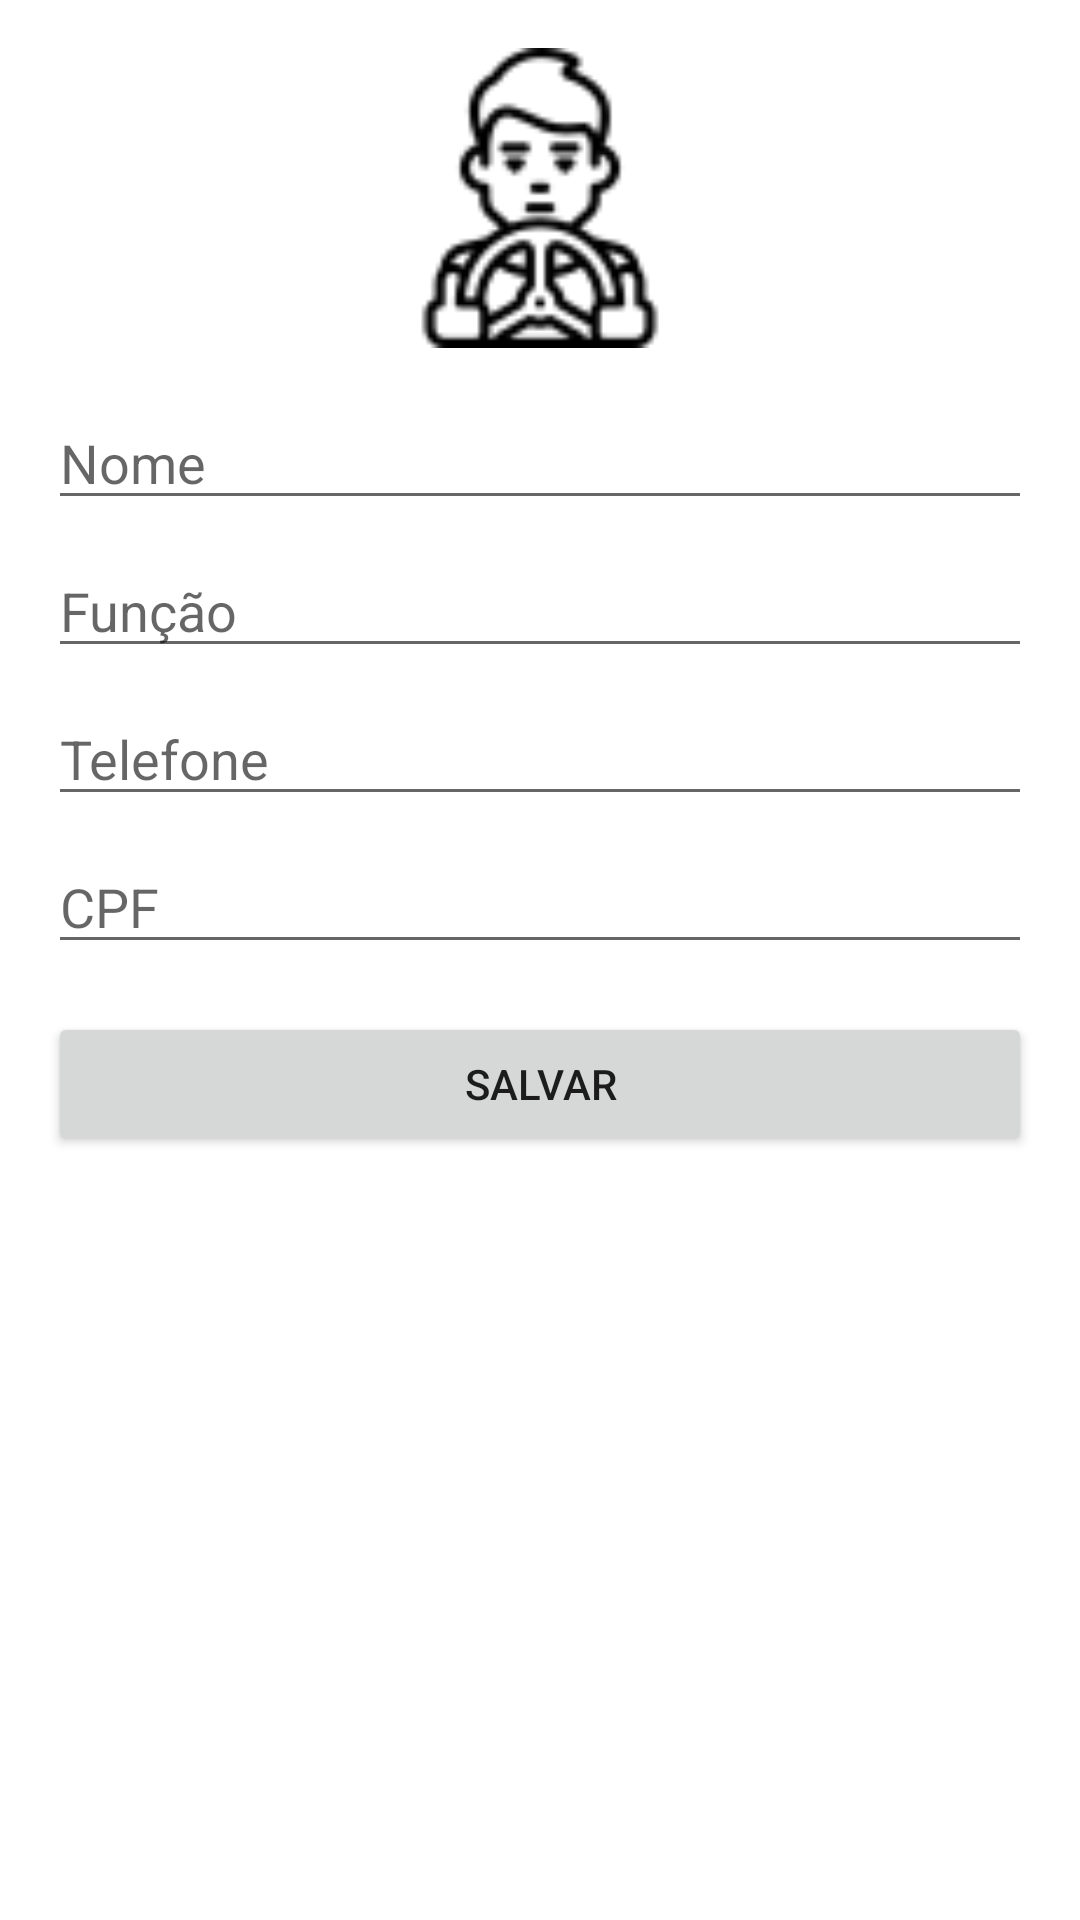

Android layout source for this screen:
<!-- AndroidManifest.xml: application theme Theme.Fragmentos -->
<!-- res/layout/fragment_tripulante.xml -->
<?xml version="1.0" encoding="utf-8"?>
<androidx.constraintlayout.widget.ConstraintLayout xmlns:android="http://schemas.android.com/apk/res/android"
    xmlns:app="http://schemas.android.com/apk/res-auto"
    xmlns:tools="http://schemas.android.com/tools"
    android:layout_width="match_parent"
    android:layout_height="match_parent"
    tools:context=".TripulanteFragment">

    <ImageView
        android:id="@+id/imageViewTripulanteHeader"
        android:layout_width="100dp"
        android:layout_height="100dp"
        android:layout_marginTop="16dp"
        android:contentDescription="Imagem do Tripulante"
        app:srcCompat="@drawable/tripulante"
        app:layout_constraintEnd_toEndOf="parent"
        app:layout_constraintStart_toStartOf="parent"
        app:layout_constraintTop_toTopOf="parent"
        app:layout_constraintBottom_toTopOf="@+id/editTextNome"
        app:layout_constraintVertical_chainStyle="packed" />

    <EditText
        android:id="@+id/editTextNome"
        android:layout_width="0dp"
        android:layout_height="wrap_content"
        android:layout_marginStart="16dp"
        android:layout_marginTop="16dp"
        android:layout_marginEnd="16dp"
        android:hint="Nome"
        app:layout_constraintEnd_toEndOf="parent"
        app:layout_constraintStart_toStartOf="parent"
        app:layout_constraintTop_toBottomOf="@+id/imageViewTripulanteHeader"
        app:layout_constraintBottom_toTopOf="@+id/editTextFuncao" />

    <EditText
        android:id="@+id/editTextFuncao"
        android:layout_width="0dp"
        android:layout_height="wrap_content"
        android:layout_marginStart="16dp"
        android:layout_marginTop="8dp"
        android:layout_marginEnd="16dp"
        android:hint="Função"
        app:layout_constraintEnd_toEndOf="parent"
        app:layout_constraintStart_toStartOf="parent"
        app:layout_constraintTop_toBottomOf="@+id/editTextNome"
        app:layout_constraintBottom_toTopOf="@+id/editTextTelefone" />

    <EditText
        android:id="@+id/editTextTelefone"
        android:layout_width="0dp"
        android:layout_height="wrap_content"
        android:layout_marginStart="16dp"
        android:layout_marginTop="8dp"
        android:layout_marginEnd="16dp"
        android:hint="Telefone"
        android:inputType="phone"
        app:layout_constraintEnd_toEndOf="parent"
        app:layout_constraintStart_toStartOf="parent"
        app:layout_constraintTop_toBottomOf="@+id/editTextFuncao"
        app:layout_constraintBottom_toTopOf="@+id/editTextCpf" />

    <EditText
        android:id="@+id/editTextCpf"
        android:layout_width="0dp"
        android:layout_height="wrap_content"
        android:layout_marginStart="16dp"
        android:layout_marginTop="8dp"
        android:layout_marginEnd="16dp"
        android:hint="CPF"
        android:inputType="number"
        app:layout_constraintEnd_toEndOf="parent"
        app:layout_constraintStart_toStartOf="parent"
        app:layout_constraintTop_toBottomOf="@+id/editTextTelefone"
        app:layout_constraintBottom_toTopOf="@+id/buttonSalvar" />

    <Button
        android:id="@+id/buttonSalvar"
        android:layout_width="0dp"
        android:layout_height="wrap_content"
        android:layout_marginStart="16dp"
        android:layout_marginTop="16dp"
        android:layout_marginEnd="16dp"
        android:text="Salvar"
        app:layout_constraintEnd_toEndOf="parent"
        app:layout_constraintStart_toStartOf="parent"
        app:layout_constraintTop_toBottomOf="@+id/editTextCpf"
        app:layout_constraintBottom_toTopOf="@+id/recyclerViewTripulantes" />

    <androidx.recyclerview.widget.RecyclerView
        android:id="@+id/recyclerViewTripulantes"
        android:layout_width="0dp"
        android:layout_height="0dp"
        android:layout_marginTop="16dp"
        app:layout_constraintTop_toBottomOf="@+id/buttonSalvar"
        app:layout_constraintBottom_toBottomOf="parent"
        app:layout_constraintStart_toStartOf="parent"
        app:layout_constraintEnd_toEndOf="parent"
        tools:listitem="@layout/item_tripulante" />

</androidx.constraintlayout.widget.ConstraintLayout>
<!-- res/layout/item_tripulante.xml (included above) -->
<?xml version="1.0" encoding="utf-8"?>
<androidx.constraintlayout.widget.ConstraintLayout xmlns:android="http://schemas.android.com/apk/res/android"
    xmlns:app="http://schemas.android.com/apk/res-auto"
    android:layout_width="match_parent"
    android:layout_height="wrap_content"
    android:padding="16dp">

    <LinearLayout
        android:id="@+id/tripulante_info_layout"
        android:layout_width="0dp"
        android:layout_height="wrap_content"
        android:orientation="vertical"
        app:layout_constraintStart_toStartOf="parent"
        app:layout_constraintTop_toTopOf="parent"
        app:layout_constraintBottom_toBottomOf="parent"
        app:layout_constraintEnd_toStartOf="@id/button_edit">

        <TextView
            android:id="@+id/textViewNomeTripulante"
            android:layout_width="wrap_content"
            android:layout_height="wrap_content"
            android:textSize="18sp"
            android:textStyle="bold" />

        <TextView
            android:id="@+id/textViewFuncaoTripulante"
            android:layout_width="wrap_content"
            android:layout_height="wrap_content"
            android:textSize="16sp" />
    </LinearLayout>

    <ImageButton
        android:id="@+id/button_edit"
        android:layout_width="wrap_content"
        android:layout_height="wrap_content"
        android:src="@android:drawable/ic_menu_edit"
        android:background="?attr/selectableItemBackgroundBorderless"
        android:contentDescription="Editar"
        app:layout_constraintEnd_toStartOf="@id/button_delete"
        app:layout_constraintTop_toTopOf="parent"
        app:layout_constraintBottom_toBottomOf="parent" />

    <ImageButton
        android:id="@+id/button_delete"
        android:layout_width="wrap_content"
        android:layout_height="wrap_content"
        android:src="@android:drawable/ic_menu_delete"
        android:background="?attr/selectableItemBackgroundBorderless"
        android:contentDescription="Deletar"
        app:layout_constraintEnd_toEndOf="parent"
        app:layout_constraintTop_toTopOf="parent"
        app:layout_constraintBottom_toBottomOf="parent" />

</androidx.constraintlayout.widget.ConstraintLayout>
<!-- resources referenced by this layout -->
<resources>
  <!-- drawable tripulante: png bitmap (drawable, 2480 bytes) -->
  <style name="Theme.Fragmentos" parent="Theme.MaterialComponents.DayNight.NoActionBar">
          
          <item name="colorPrimary">@color/navy_blue_500</item>
          <item name="colorPrimaryVariant">@color/navy_blue_700</item>
          <item name="colorOnPrimary">@color/white</item>
          
          <item name="colorSecondary">@color/teal_200</item>
          <item name="colorSecondaryVariant">@color/teal_700</item>
          <item name="colorOnSecondary">@color/black</item>
          
          <item name="android:statusBarColor">?attr/colorPrimaryVariant</item>
          
      </style>
  <color name="navy_blue_500">#1A237E</color>
  <color name="navy_blue_700">#0D1142</color>
  <color name="white">#FFFFFFFF</color>
  <color name="teal_200">#FF03DAC5</color>
  <color name="teal_700">#FF018786</color>
  <color name="black">#FF000000</color>
</resources>
